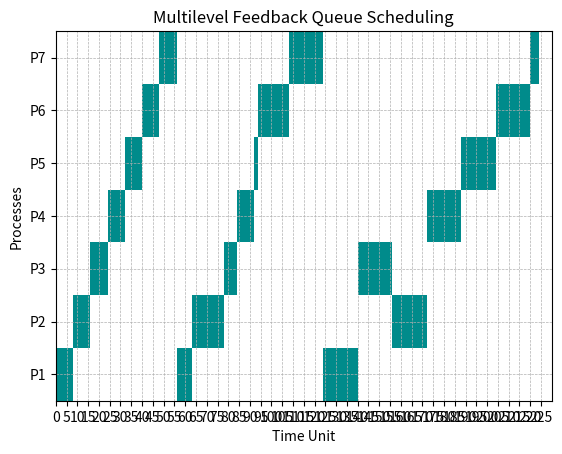

Recreate this plot in Python.
import matplotlib.pyplot as plt

# Processes data: [Process Name, Arrival Time, CPU Burst Time, I/O Burst Time, Priority]
Processes = [
    ['P1', 0, 15, 5, 3],
    ['P2', 1, 23, 14, 2],
    ['P3', 3, 14, 6, 3],
    ['P4', 4, 16, 15, 1],
    ['P5', 6, 10, 13, 0],
    ['P6', 7, 22, 4, 1],
    ['P7', 8, 28, 10, 2]
]

# Time limit
timeLimit = 230

# Gantt chart function
def ganttChart(ganttChartData, title):
    fig, gnt = plt.subplots()
    gnt.set_title(title)
    gnt.set_xlabel("Time Unit")
    gnt.set_ylabel("Processes")

    process_indices = {p[0]: i + 1 for i, p in enumerate(Processes)}

    for process_id, start_time, burst_time in ganttChartData:
        gnt.broken_barh([(start_time, burst_time)], (process_indices[process_id] - 0.5, 1), facecolors=('darkcyan'))

    y_ticks = range(1, len(Processes) + 1)
    gnt.set_yticks(y_ticks)
    gnt.set_yticklabels([p[0] for p in Processes])
    gnt.set_ylim(0.5, len(Processes) + 0.5)

    x_ticks = range(0, timeLimit, 5)
    gnt.set_xticks(x_ticks)
    gnt.set_xlim(0, timeLimit)

    gnt.grid(True, which='both', linestyle='--', linewidth=0.5)
    plt.show()

# Multilevel Feedback Queue Scheduling
def multilevelFeedbackQueue():
    queues = [[] for _ in range(3)]
    waitQueue = []
    ganttChartData = []
    processing = None
    time_quantum = [8, 16, -1]  # Time quantum for each level (-1 means FCFS)
    sumWaitTime = 0
    sumTurnAroundTime = 0

    # Process control fields initialization
    for p in Processes:
        p.extend([0, 0, 0, 0, 0, 0, 0, 0, 0, 0, 0, 0])
        # Adding [Wait Time, Turnaround Time, IO Timer, Aging Timer, Effective Priority, Queue Level, Processing Time, Time Slice]

    for time in range(timeLimit):
        # Time calc
        for queue in queues:
            for process in queue:
                process[5] += 1  # Aging timer
                process[6] += 1  # IO Timer

        for process in waitQueue:
            process[6] += 1  # IO Timer

        # Check for arriving processes
        for process in Processes:
            if process[1] == time:
                queues[0].append(process)
                process[10] = process[4]

        # Move process from waitQueue to readyQueue when I/O burst is done
        waitQueueTemp = waitQueue.copy()
        for process in waitQueueTemp:
            process[7] += 1  # Aging timer
            if process[7] == process[3]:  # If I/O burst is done
                waitQueue.remove(process)
                queues[process[12]].append(process)
                process[7] = 0

        # If CPU is free, schedule the next process
        if not processing:
            for i in range(3):
                if queues[i]:
                    processing = queues[i].pop(0)
                    processing[12] = i
                    break
            processingTime = 0

        if processing:
            processingTime += 1
            processing[8] += 1

            if (time_quantum[processing[12]] != -1 and processingTime == time_quantum[processing[12]]) or processing[8] == processing[2]:
                ganttChartData.append((processing[0], time - processingTime + 1, processingTime))
                sumTurnAroundTime += processingTime

                if processing[8] == processing[2]:
                    waitQueue.append(processing)
                    processing = None
                else:
                    if processing[12] < 2:
                        processing[12] += 1
                    queues[processing[12]].append(processing)
                    processing = None

                processingTime = 0

    displayResults(ganttChartData, "Multilevel Feedback Queue Scheduling", sumWaitTime, sumTurnAroundTime, len(Processes))

# Function to display the Gantt chart
def displayResults(ganttChartData, title, sumWaitTime, sumTurnAroundTime, processCount):
    print(f"\n{title}:")
    print("  Average waiting time =", sumWaitTime / processCount)
    print("  Average turnaround time =", sumTurnAroundTime / processCount)
    ganttChart(ganttChartData, title)

# Run the algorithm
multilevelFeedbackQueue()
